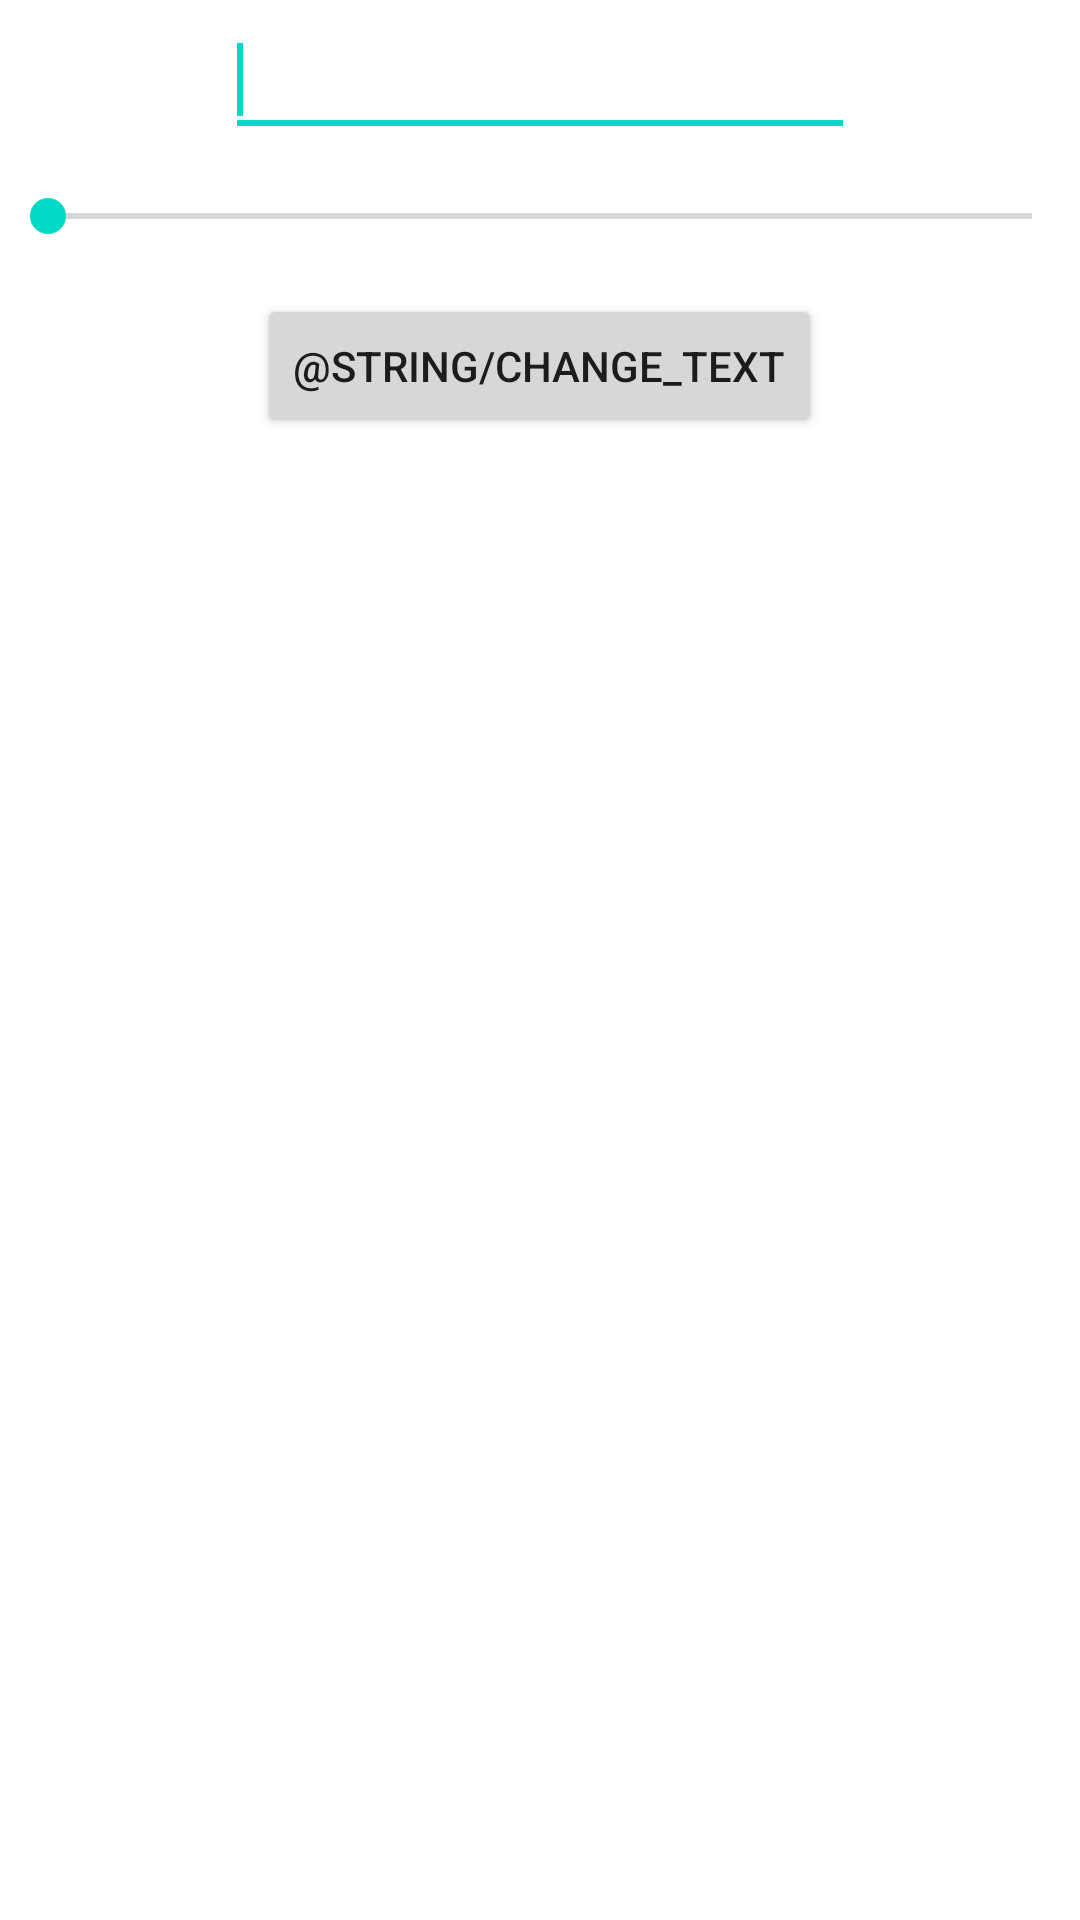

Write the Android layout XML for this screen, with the resource values it uses.
<!-- AndroidManifest.xml: application theme Theme.MultiMediaApp -->
<!-- res/layout/newsswitcher_fragment.xml -->
<?xml version="1.0" encoding="utf-8"?>
<RelativeLayout xmlns:android="http://schemas.android.com/apk/res/android"
    xmlns:tools="http://schemas.android.com/tools"
    android:layout_width="match_parent"
    android:layout_height="match_parent">

    <Button
        android:id="@+id/button1"
        android:layout_width="wrap_content"
        android:layout_height="wrap_content"
        android:layout_below="@+id/seekBar1"
        android:layout_centerHorizontal="true"
        android:layout_marginTop="17dp"
        android:text="@string/change_text" />

    <EditText
        android:id="@+id/editText1"
        android:layout_width="wrap_content"
        android:layout_height="wrap_content"
        android:layout_alignParentTop="true"
        android:layout_centerHorizontal="true"
        android:layout_marginTop="1dp"
        android:ems="10"
        android:inputType="text"
        android:minHeight="48dp"
        tools:ignore="LabelFor,SpeakableTextPresentCheck"
        android:autofillHints="">

        <requestFocus />
    </EditText>

    <SeekBar
        android:id="@+id/seekBar1"
        android:layout_width="match_parent"
        android:layout_height="wrap_content"
        android:layout_alignParentStart="true"
        android:layout_below="@+id/editText1"
        android:layout_marginTop="14dp" />
</RelativeLayout>
<!-- resources referenced by this layout -->
<resources>
  <style name="Theme.MultiMediaApp" parent="Theme.MaterialComponents.DayNight.DarkActionBar">
          
          <item name="colorPrimary">@color/purple_500</item>
          <item name="colorPrimaryVariant">@color/purple_700</item>
          <item name="colorOnPrimary">@color/white</item>
          
          <item name="colorSecondary">@color/teal_200</item>
          <item name="colorSecondaryVariant">@color/teal_700</item>
          <item name="colorOnSecondary">@color/black</item>
          
          <item name="android:statusBarColor">?attr/colorPrimaryVariant</item>
          
      </style>
  <!-- not gathered from this repository: default colours our renderer supplied (Android Studio template values) -->
  <color name="purple_500">#FF6200EE</color>
  <color name="purple_700">#FF3700B3</color>
  <color name="teal_200">#FF03DAC5</color>
  <color name="teal_700">#FF018786</color>
  <color name="black">#FF000000</color>
  <color name="white">#FFFFFFFF</color>
</resources>
